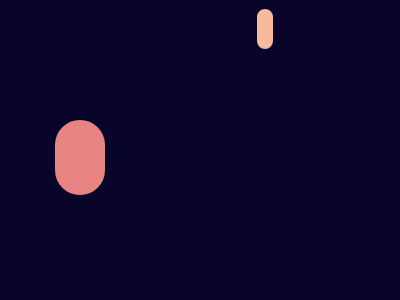

Reproduce this picture with HTML and CSS.

<!-- file: index17.html -->
<!DOCTYPE html>
<html lang="en">
<head>
    <meta charset="UTF-8">
    <meta name="viewport" content="width=device-width, initial-scale=1.0">
    <link rel="stylesheet" href="./stylePG17.css">
    <title>Document</title>
</head>
<body>
    <div class="quadrado">
        <div class="quadrado1"></div>
        <div class="circulo1"></div>
        <div class="circulo2"></div>
        <div class="circulo3"></div>
        <div class="circulo4"></div>
    </div>
</body>
</html>

/* file: stylePG17.css */
*{ 
    margin: 0;
    padding: 0;
    box-sizing: border-box;
}
 /* Usei o seletor universal para resetar a página */

body{
    display: grid;
    place-content: center;
    background-color: #09042A;
}

div{
    margin-top: 100px;
    width: 60vw;
    height: 70vh;
    display: grid;
    place-content: center;
}
.quadrado1{
    background-color: #E78481;
    width: 30vw;
    height: 15vh;
    margin-bottom: -170px;
    margin-top: 700px;
}
.circulo1{
    width: 12vw;
    height: 25vh;
    background-color: #F5BB9C;
    border-color: #09042A;
    border-style: solid;
    border-width: 20px;
    border-radius: 300px;
    margin-left: 130px;
    z-index: 1;
}
.circulo2{
    width: 12vw;
    height: 24vh;
    background-color: #F5BB9C;
    border-color: #09042A;
    border-style: solid;
    border-width: 16px;
    border-radius: 300px;
    margin-top: -500px;
    margin-left: 130px;
    z-index: 1;
}
.circulo3{
    width: 12.5vw;
    height: 25vh;
    background-color: #09042A;
    border-color: #E78481;
    border-style: solid;
    border-width: 20px;
    border-radius: 300px;
    
}
.circulo3{
    width: 12.5vw;
    height: 25vh;
    background-color: #09042A;
    border-color: #E78481;
    border-style: solid;
    border-width: 25px;
    border-radius: 300px;
    margin-top: -373px;
    margin-left: -56px;
}
.circulo4{
    
    width: 12.5vw;
    height: 25vh;
    background-color: #09042A;
    border-color: #E78481;
    border-style: solid;
    border-width: 20px;
    border-radius: 300px;
}